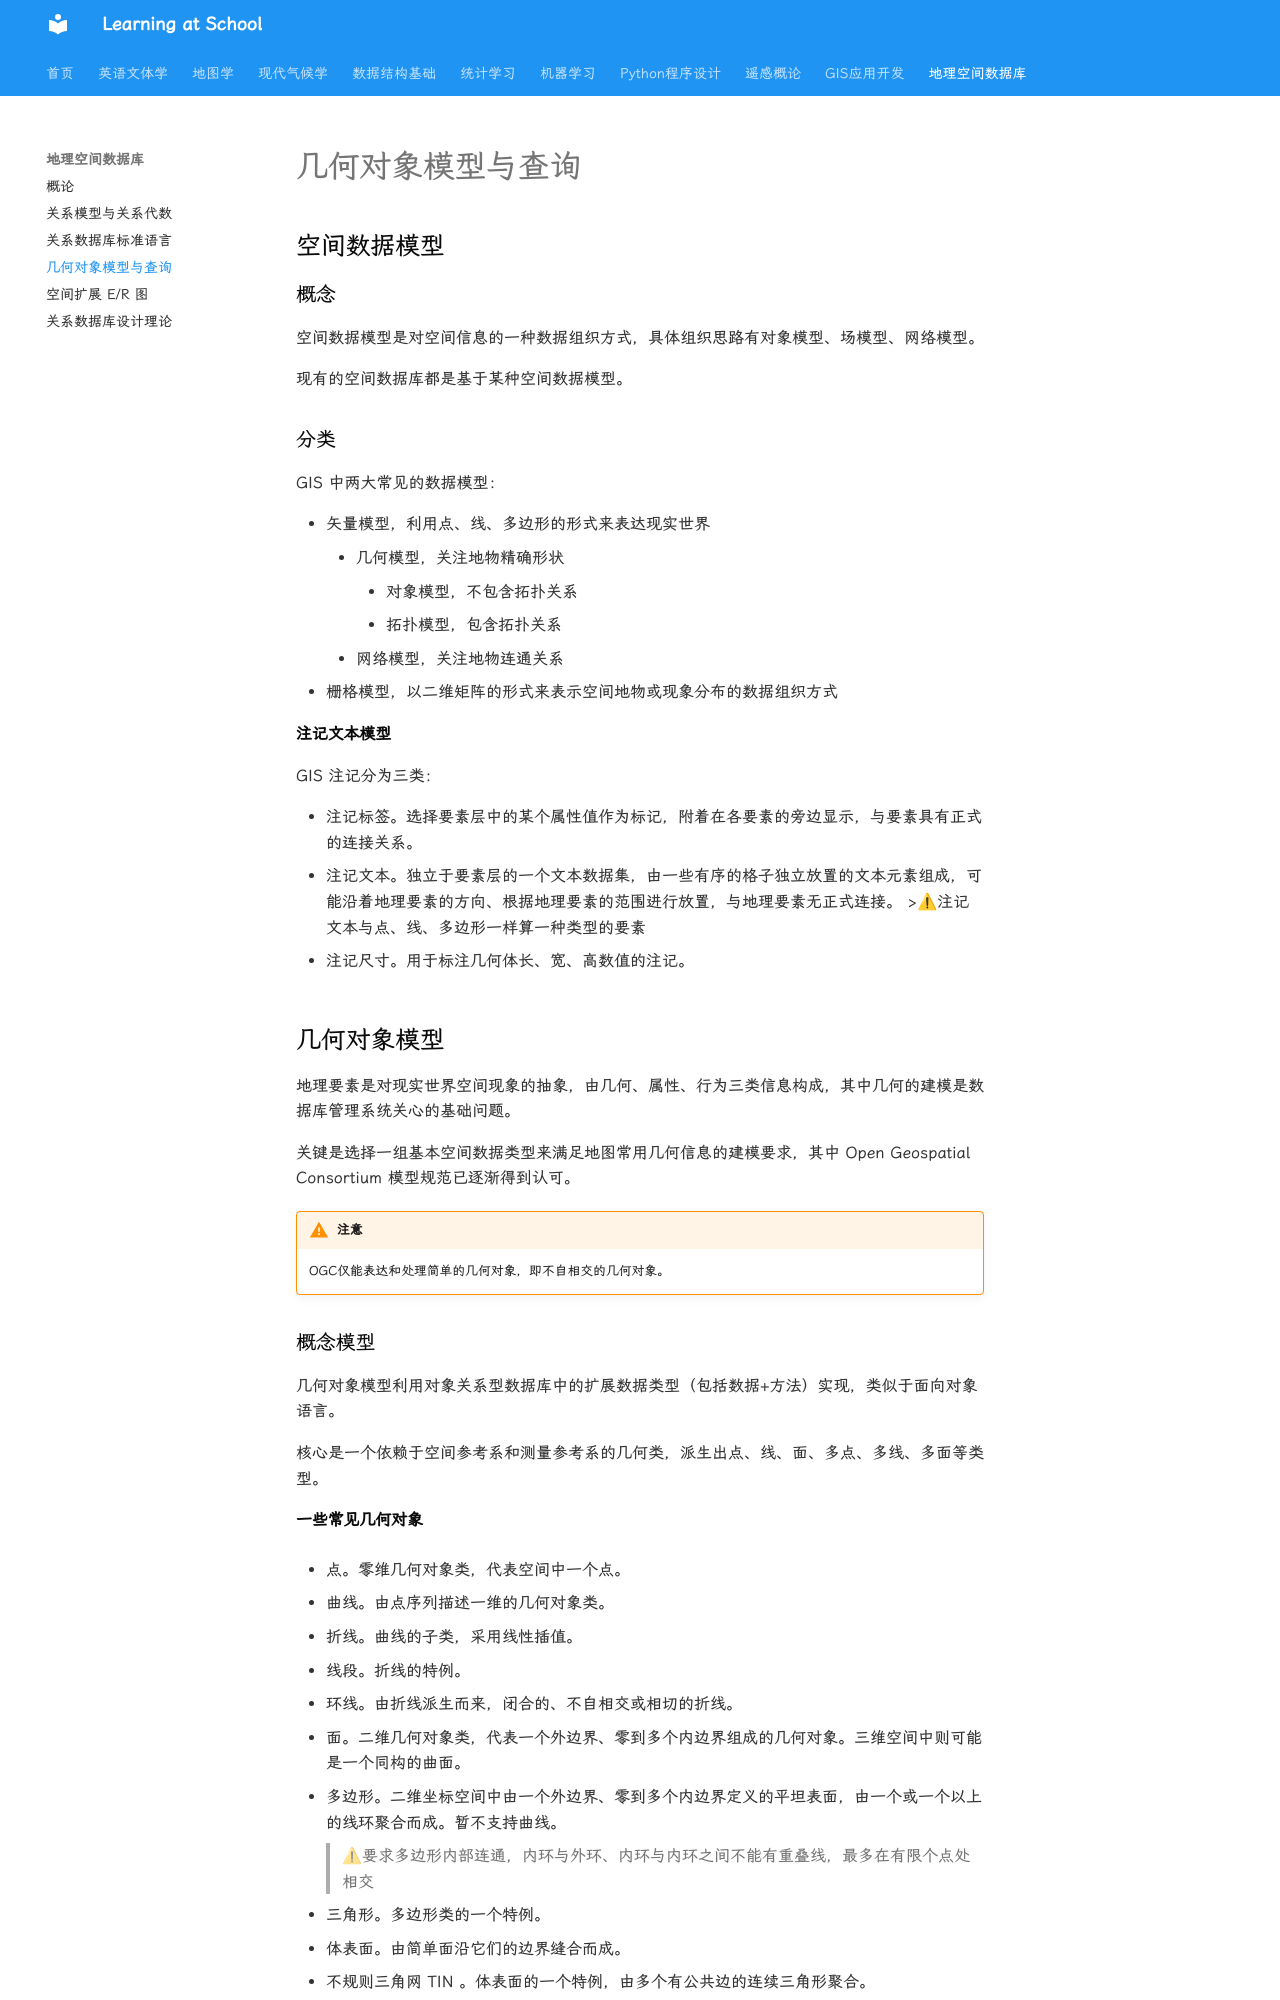

repository: WhereIsMyCake/Courses_School · page: ZJUcourse/SDBMS/lecture4/index.html · generator: mkdocs

# 几何对象模型与查询

## 空间数据模型

### 概念

空间数据模型是对空间信息的一种数据组织方式，具体组织思路有对象模型、场模型、网络模型。

现有的空间数据库都是基于某种空间数据模型。

### 分类

GIS 中两大常见的数据模型：

 - 矢量模型，利用点、线、多边形的形式来表达现实世界
    - 几何模型，关注地物精确形状
        - 对象模型，不包含拓扑关系
        - 拓扑模型，包含拓扑关系
    - 网络模型，关注地物连通关系
 - 栅格模型，以二维矩阵的形式来表示空间地物或现象分布的数据组织方式

#### 注记文本模型

GIS 注记分为三类：

 - 注记标签。选择要素层中的某个属性值作为标记，附着在各要素的旁边显示，与要素具有正式的连接关系。
 - 注记文本。独立于要素层的一个文本数据集，由一些有序的格子独立放置的文本元素组成，可能沿着地理要素的方向、根据地理要素的范围进行放置，与地理要素无正式连接。
    >⚠注记文本与点、线、多边形一样算一种类型的要素

 - 注记尺寸。用于标注几何体长、宽、高数值的注记。

## 几何对象模型

地理要素是对现实世界空间现象的抽象，由几何、属性、行为三类信息构成，其中几何的建模是数据库管理系统关心的基础问题。

关键是选择一组基本空间数据类型来满足地图常用几何信息的建模要求，其中 Open Geospatial Consortium 模型规范已逐渐得到认可。

!!! warning "注意"

      OGC仅能表达和处理简单的几何对象，即不自相交的几何对象。

### 概念模型

几何对象模型利用对象关系型数据库中的扩展数据类型（包括数据+方法）实现，类似于面向对象语言。

核心是一个依赖于空间参考系和测量参考系的几何类，派生出点、线、面、多点、多线、多面等类型。

#### 一些常见几何对象

- 点。零维几何对象类，代表空间中一个点。

- 曲线。由点序列描述一维的几何对象类。

- 折线。曲线的子类，采用线性插值。

- 线段。折线的特例。

- 环线。由折线派生而来，闭合的、不自相交或相切的折线。

- 面。二维几何对象类，代表一个外边界、零到多个内边界组成的几何对象。三维空间中则可能是一个同构的曲面。

- 多边形。二维坐标空间中由一个外边界、零到多个内边界定义的平坦表面，由一个或一个以上的线环聚合而成。暂不支持曲线。
   >⚠要求多边形内部连通，内环与外环、内环与内环之间不能有重叠线，最多在有限个点处相交

- 三角形。多边形类的一个特例。

- 体表面。由简单面沿它们的边界缝合而成。

- 不规则三角网 TIN 。体表面的一个特例，由多个有公共边的连续三角形聚合。

- 几何集合。由一个或多个几何对象组成的集合，其中的元素必须具有相同空间参考系和测量参考系。

- 多点。零维的几何类集合，由多个点聚合而成，代表空间中的多个点。

- 多面。二维的几何集合类，由多个面聚合而成。

- 多多边形。多面的子类，由多个多边形对象聚合而成。
   >⚠注意各多边形内部不能相交，边界只能在有限个点相交

- 多曲线。一维的几何类，由多条曲线聚合而成。

- 多折线。多曲线类的子类，由多条折线聚合而成。
